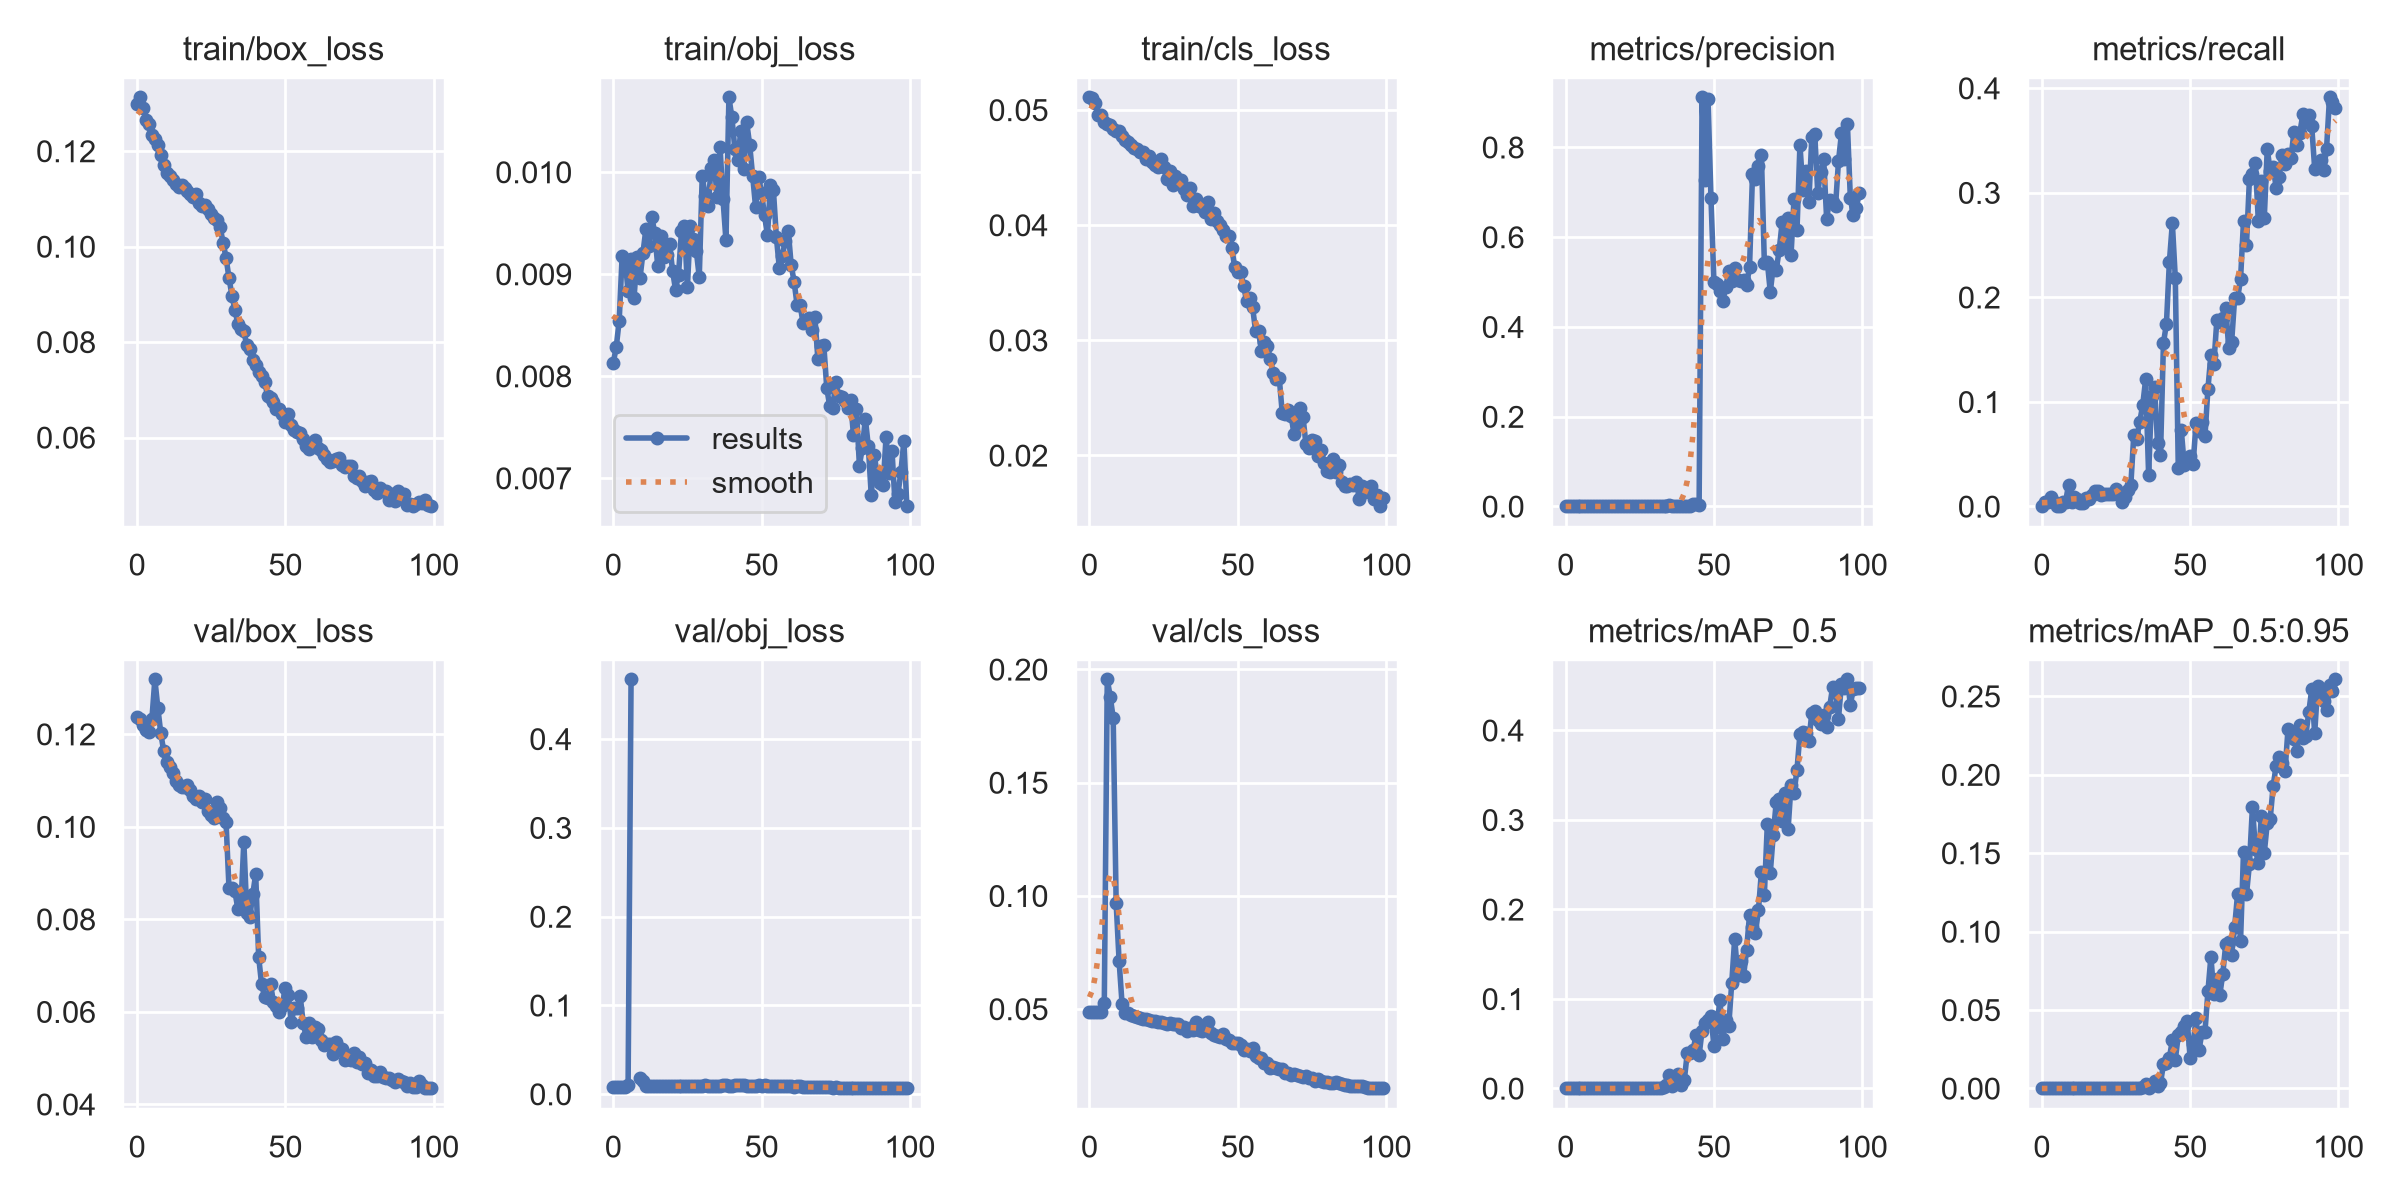

Source data for this figure (header and first rows):
epoch, train/box_loss, train/obj_loss, train/cls_loss, metrics/precision, metrics/recall, metrics/mAP_0.5, metrics/mAP_0.5:0.95, val/box_loss, val/obj_loss, val/cls_loss, x/lr0, x/lr1, x/lr2
0, 0.1298, 0.008132, 0.0511, 0, 0, 0, 0, 0.1237, 0.00843, 0.04862, 0.0829, 0.0019, 0.0019
1, 0.1313, 0.008284, 0.05102, 1.7757e-05, 0.004546, 9.8328e-06, 9.8328e-07, 0.1233, 0.008523, 0.04858, 0.06486, 0.003861, 0.003861
2, 0.1291, 0.008545, 0.0506, 1.7771e-05, 0.004546, 9.8001e-06, 9.8001e-07, 0.122, 0.008597, 0.04856, 0.04678, 0.005783, 0.005783
3, 0.1266, 0.009182, 0.04961, 4.0637e-05, 0.008893, 2.1544e-05, 4.511e-06, 0.121, 0.008638, 0.04856, 0.02866, 0.007665, 0.007665
4, 0.1257, 0.009138, 0.04958, 1.7604e-05, 0.004546, 9.2e-06, 1.84e-06, 0.1205, 0.008625, 0.04857, 0.01051, 0.009508, 0.009508
5, 0.1234, 0.008831, 0.04894, 0, 0, 0, 0, 0.1232, 0.01014, 0.05274, 0.009505, 0.009505, 0.009505
6, 0.1225, 0.009149, 0.04883, 0, 0, 0, 0, 0.1319, 0.4672, 0.1956, 0.009505, 0.009505, 0.009505
7, 0.1213, 0.008766, 0.04872, 3.5186e-05, 0.004348, 1.8347e-05, 1.8347e-06, 0.1257, nan, 0.188, 0.009406, 0.009406, 0.009406
8, 0.1193, 0.00917, 0.04836, 1.7023e-05, 0.004348, 8.8497e-06, 1.7699e-06, 0.1202, nan, 0.1786, 0.009307, 0.009307, 0.009307
9, 0.117, 0.008958, 0.0482, 0.000145, 0.02101, 8.3822e-05, 2.4386e-05, 0.1163, 0.01834, 0.09677, 0.009208, 0.009208, 0.009208
10, 0.1154, 0.009206, 0.04815, 1.5663e-05, 0.004348, 8.1524e-06, 1.6305e-06, 0.1139, 0.01469, 0.07111, 0.009109, 0.009109, 0.009109
11, 0.1148, 0.009441, 0.04772, 2.7163e-05, 0.008696, 1.4591e-05, 1.4591e-06, 0.1129, 0.009738, 0.05219, 0.00901, 0.00901, 0.00901
12, 0.114, 0.009272, 0.04742, 2.0538e-05, 0.007273, 1.1143e-05, 3.2694e-06, 0.1115, 0.009072, 0.04823, 0.008911, 0.008911, 0.008911
13, 0.113, 0.009561, 0.04726, 9.418e-06, 0.003636, 4.8844e-06, 1.9538e-06, 0.11, 0.009156, 0.04816, 0.008812, 0.008812, 0.008812
14, 0.1126, 0.009399, 0.04699, 9.3114e-06, 0.003636, 4.8007e-06, 1.9203e-06, 0.109, 0.009189, 0.04752, 0.008713, 0.008713, 0.008713
15, 0.1129, 0.009078, 0.0467, 5.8903e-05, 0.007984, 3.0317e-05, 7.5241e-06, 0.1087, 0.009159, 0.04685, 0.008614, 0.008614, 0.008614
16, 0.1124, 0.009372, 0.04662, 1.815e-05, 0.007273, 1.2293e-05, 5.3828e-06, 0.1086, 0.009124, 0.04634, 0.008515, 0.008515, 0.008515
17, 0.1117, 0.009172, 0.04637, 2.6743e-05, 0.01091, 2.0154e-05, 6.5943e-06, 0.109, 0.009034, 0.04598, 0.008416, 0.008416, 0.008416
18, 0.1111, 0.009186, 0.04633, 3.5463e-05, 0.01455, 2.5228e-05, 7.1146e-06, 0.108, 0.009093, 0.04578, 0.008317, 0.008317, 0.008317
19, 0.1104, 0.009293, 0.04573, 3.5825e-05, 0.01455, 2.0357e-05, 3.4299e-06, 0.1068, 0.009154, 0.04556, 0.008218, 0.008218, 0.008218
20, 0.1111, 0.009031, 0.046, 2.6468e-05, 0.01091, 1.7614e-05, 3.9722e-06, 0.1061, 0.00922, 0.04517, 0.008119, 0.008119, 0.008119
21, 0.1091, 0.008849, 0.04548, 4.5218e-05, 0.01233, 2.8541e-05, 5.4863e-06, 0.1068, 0.009067, 0.04492, 0.00802, 0.00802, 0.00802
22, 0.1086, 0.008994, 0.04521, 5.1293e-05, 0.01233, 2.9853e-05, 7.3469e-06, 0.1053, 0.00919, 0.04473, 0.007921, 0.007921, 0.007921
23, 0.1087, 0.009421, 0.04505, 5.6893e-05, 0.01233, 3.3324e-05, 8.2046e-06, 0.106, 0.009036, 0.04453, 0.007822, 0.007822, 0.007822
24, 0.1079, 0.009474, 0.04574, 6.3027e-05, 0.01233, 3.5915e-05, 8.8463e-06, 0.1034, 0.009289, 0.04422, 0.007723, 0.007723, 0.007723
25, 0.1068, 0.008878, 0.04509, 0.0001053, 0.01688, 5.4879e-05, 9.5451e-06, 0.1025, 0.009358, 0.04394, 0.007624, 0.007624, 0.007624
26, 0.1059, 0.009473, 0.04401, 9.1907e-05, 0.01233, 4.8167e-05, 1.3059e-05, 0.102, 0.009257, 0.04359, 0.007525, 0.007525, 0.007525
27, 0.1055, 0.009346, 0.04473, 3.2274e-05, 0.004348, 1.7254e-05, 3.4508e-06, 0.1055, 0.008895, 0.04375, 0.007426, 0.007426, 0.007426
28, 0.1041, 0.009229, 0.04351, 4.8223e-05, 0.008893, 3.7982e-05, 1.0374e-05, 0.1041, 0.008768, 0.04359, 0.007327, 0.007327, 0.007327
29, 0.1008, 0.008972, 0.04428, 0.0001999, 0.01617, 0.0001107, 4.4334e-05, 0.1019, 0.008843, 0.04353, 0.007228, 0.007228, 0.007228
30, 0.09768, 0.009962, 0.04376, 0.0002252, 0.02051, 0.0001689, 4.9759e-05, 0.1011, 0.009019, 0.04323, 0.007129, 0.007129, 0.007129
31, 0.09341, 0.009767, 0.04394, 0.0005511, 0.0685, 0.001016, 0.0002589, 0.08676, 0.009839, 0.04162, 0.00703, 0.00703, 0.00703
32, 0.08973, 0.009669, 0.04311, 0.0003994, 0.06486, 0.0005803, 0.0001687, 0.0867, 0.00969, 0.04225, 0.006931, 0.006931, 0.006931
33, 0.08669, 0.01004, 0.04265, 0.0005065, 0.08103, 0.002115, 0.0003851, 0.08603, 0.009777, 0.04036, 0.006832, 0.006832, 0.006832
34, 0.0838, 0.01012, 0.04321, 0.001355, 0.0968, 0.003671, 0.0008832, 0.08215, 0.009556, 0.04161, 0.006733, 0.006733, 0.006733
35, 0.08274, 0.009756, 0.04166, 0.002653, 0.1217, 0.01499, 0.002823, 0.08244, 0.009631, 0.04099, 0.006634, 0.006634, 0.006634
36, 0.08228, 0.01025, 0.04226, 0.00159, 0.03001, 0.002647, 0.0005615, 0.09679, 0.008772, 0.04428, 0.006535, 0.006535, 0.006535
37, 0.07931, 0.009735, 0.04167, 0.0007, 0.1057, 0.007086, 0.001982, 0.08147, 0.01005, 0.04084, 0.006436, 0.006436, 0.006436
38, 0.07852, 0.009331, 0.04161, 0.001077, 0.1146, 0.01656, 0.005018, 0.08043, 0.01001, 0.04039, 0.006337, 0.006337, 0.006337
39, 0.07619, 0.01073, 0.04118, 0.001158, 0.06083, 0.004415, 0.001852, 0.08537, 0.009285, 0.04295, 0.006238, 0.006238, 0.006238
40, 0.0752, 0.01054, 0.04206, 0.0002546, 0.04881, 0.009155, 0.003306, 0.08975, 0.009356, 0.04411, 0.006139, 0.006139, 0.006139
41, 0.07378, 0.01023, 0.0405, 0.002054, 0.1565, 0.03963, 0.01555, 0.0719, 0.01038, 0.03933, 0.00604, 0.00604, 0.00604
42, 0.07288, 0.01012, 0.04102, 0.00195, 0.1745, 0.03923, 0.01652, 0.06591, 0.01039, 0.03877, 0.005941, 0.005941, 0.005941
43, 0.07171, 0.01041, 0.04032, 0.004753, 0.234, 0.04338, 0.01963, 0.06329, 0.01023, 0.03815, 0.005842, 0.005842, 0.005842
44, 0.06879, 0.01003, 0.04005, 0.006248, 0.271, 0.06016, 0.03067, 0.06309, 0.009886, 0.03752, 0.005743, 0.005743, 0.005743
45, 0.06837, 0.01049, 0.03958, 0.00416, 0.2182, 0.03726, 0.01832, 0.06607, 0.009786, 0.03918, 0.005644, 0.005644, 0.005644
46, 0.06749, 0.01027, 0.03906, 0.9113, 0.03652, 0.06468, 0.03395, 0.06203, 0.009719, 0.03682, 0.005545, 0.005545, 0.005545
47, 0.06595, 0.009964, 0.03905, 0.7266, 0.07344, 0.07336, 0.03632, 0.06132, 0.009636, 0.0362, 0.005446, 0.005446, 0.005446
48, 0.06594, 0.009656, 0.03799, 0.9077, 0.04, 0.07678, 0.0401, 0.05988, 0.009711, 0.03517, 0.005347, 0.005347, 0.005347
49, 0.06486, 0.009957, 0.03633, 0.6872, 0.04364, 0.0806, 0.04302, 0.06137, 0.01009, 0.03496, 0.005248, 0.005248, 0.005248
50, 0.06317, 0.009797, 0.03594, 0.4991, 0.04798, 0.04749, 0.01951, 0.06525, 0.009178, 0.03497, 0.005149, 0.005149, 0.005149
51, 0.06493, 0.009576, 0.03589, 0.4966, 0.04071, 0.06843, 0.02858, 0.06365, 0.009822, 0.0341, 0.00505, 0.00505, 0.00505
52, 0.06269, 0.009381, 0.03471, 0.4799, 0.08, 0.09876, 0.04486, 0.0578, 0.00948, 0.03185, 0.004951, 0.004951, 0.004951
53, 0.06159, 0.009871, 0.03338, 0.4584, 0.07201, 0.05566, 0.02456, 0.06089, 0.009637, 0.03243, 0.004852, 0.004852, 0.004852
54, 0.06117, 0.009824, 0.0337, 0.4888, 0.08071, 0.0765, 0.03595, 0.06082, 0.009598, 0.03142, 0.004753, 0.004753, 0.004753
55, 0.06088, 0.009364, 0.03288, 0.5248, 0.06725, 0.07014, 0.03625, 0.06344, 0.009042, 0.03301, 0.004654, 0.004654, 0.004654
56, 0.05965, 0.009062, 0.03083, 0.5019, 0.1127, 0.1179, 0.06188, 0.05765, 0.009095, 0.02913, 0.004555, 0.004555, 0.004555
57, 0.05829, 0.009179, 0.03078, 0.5316, 0.1448, 0.1674, 0.08402, 0.0546, 0.009514, 0.02851, 0.004456, 0.004456, 0.004456
58, 0.05765, 0.009327, 0.02908, 0.5035, 0.1366, 0.1267, 0.05997, 0.0577, 0.009093, 0.02821, 0.004357, 0.004357, 0.004357
59, 0.05877, 0.009426, 0.02985, 0.5027, 0.1779, 0.1426, 0.07001, 0.05449, 0.008856, 0.0262, 0.004258, 0.004258, 0.004258
... 40 more rows
